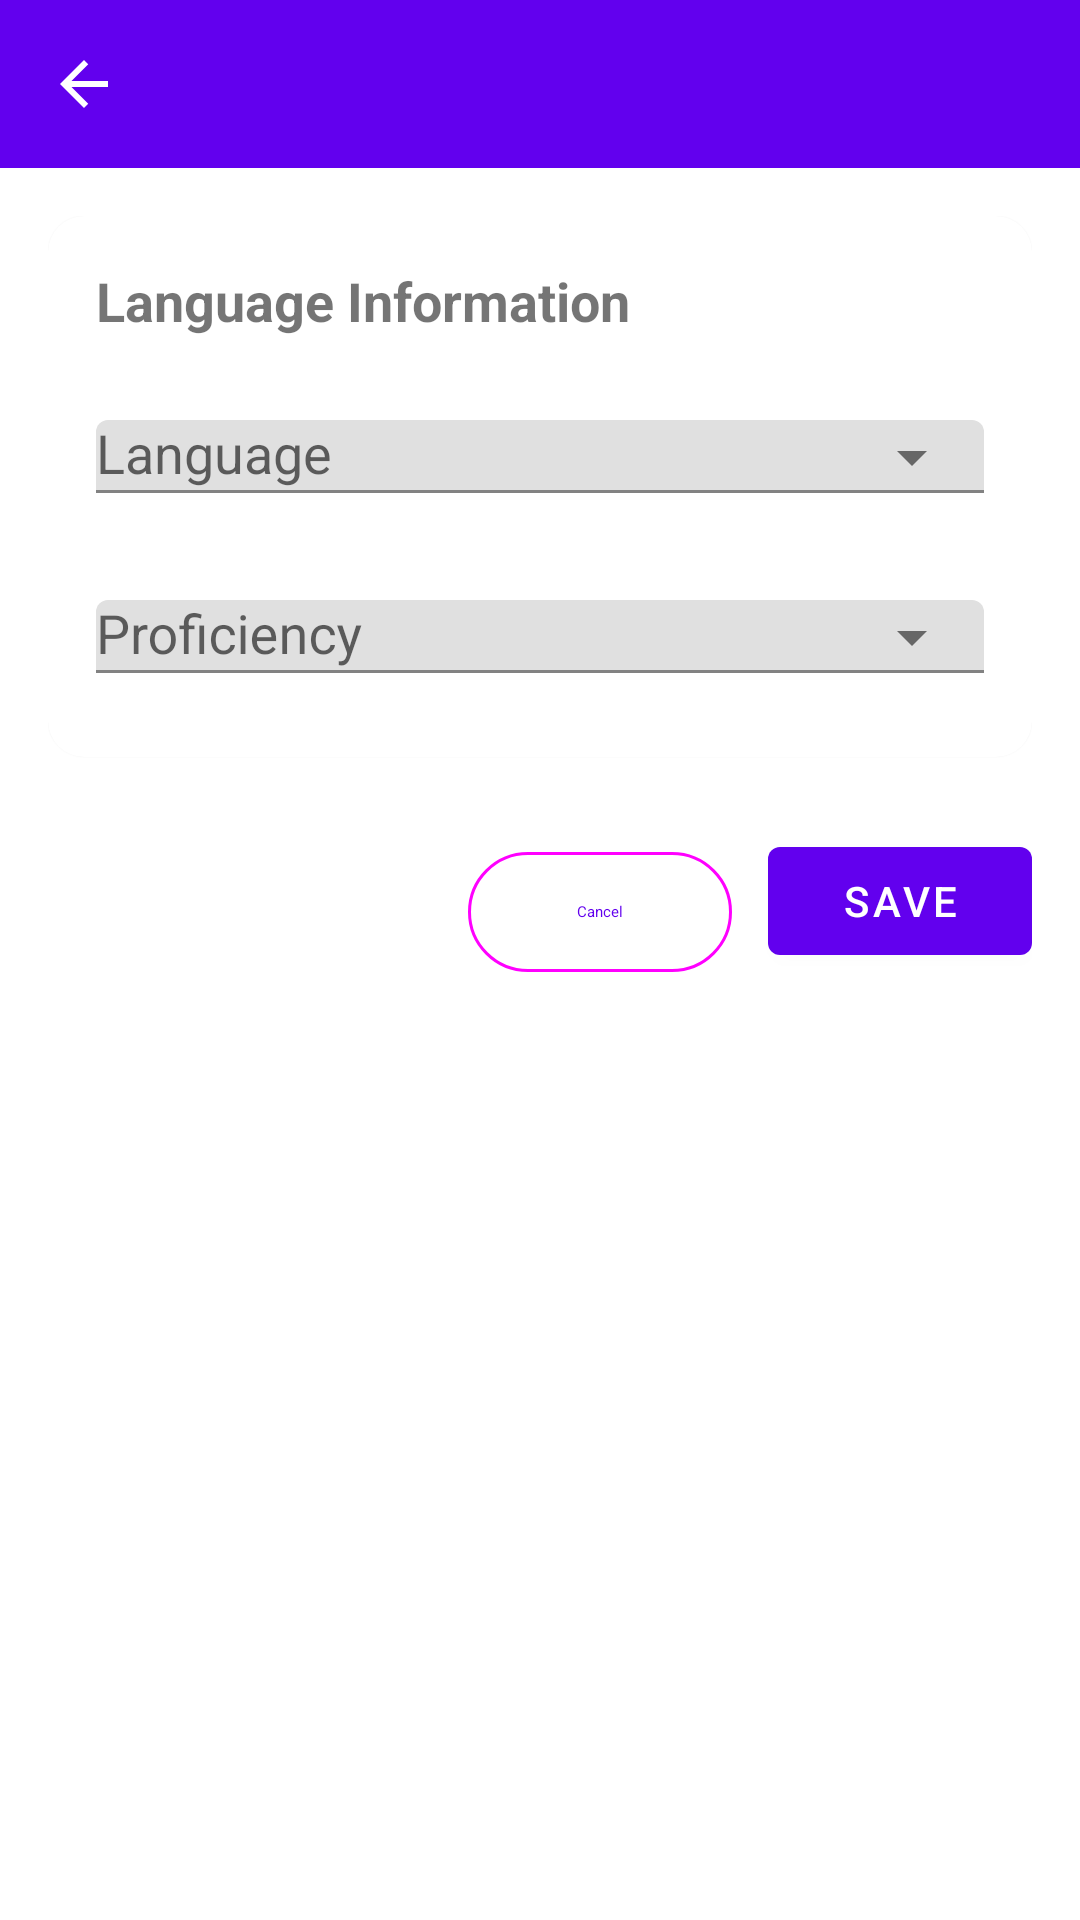

Here is an Android app screen rendered from its layout file. Give the layout XML and the strings, colors and styles it references.
<!-- AndroidManifest.xml: application theme Theme.WorkBridgeAndroid -->
<!-- res/layout/activity_edit_user_language.xml -->
<?xml version="1.0" encoding="utf-8"?>
<LinearLayout xmlns:android="http://schemas.android.com/apk/res/android"
    xmlns:app="http://schemas.android.com/apk/res-auto"
    android:layout_width="match_parent"
    android:layout_height="match_parent"
    android:orientation="vertical">

    <com.google.android.material.appbar.MaterialToolbar
        android:id="@+id/toolbar"
        android:layout_width="match_parent"
        android:layout_height="?attr/actionBarSize"
        android:background="?attr/colorPrimary"
        android:title="Language"
        android:titleTextColor="@android:color/white"
        app:navigationIcon="@drawable/ic_arrow_back" />

    <ScrollView
        android:layout_width="match_parent"
        android:layout_height="match_parent">

        <LinearLayout
            android:layout_width="match_parent"
            android:layout_height="wrap_content"
            android:orientation="vertical"
            android:padding="16dp">

            <com.google.android.material.card.MaterialCardView
                android:layout_width="match_parent"
                android:layout_height="wrap_content"
                app:cardCornerRadius="12dp">

                <LinearLayout
                    android:layout_width="match_parent"
                    android:layout_height="wrap_content"
                    android:orientation="vertical"
                    android:padding="16dp">

                    <TextView
                        android:layout_width="wrap_content"
                        android:layout_height="wrap_content"
                        android:layout_marginBottom="16dp"
                        android:text="Language Information"
                        android:textSize="18sp"
                        android:textStyle="bold" />

                    

                    <com.google.android.material.textfield.TextInputLayout
                        android:layout_width="match_parent"
                        android:layout_height="wrap_content"
                        android:layout_marginBottom="12dp"
                        android:hint="Language"
                        app:endIconMode="dropdown_menu">

                        <AutoCompleteTextView
                            android:id="@+id/actLanguage"
                            android:layout_width="match_parent"
                            android:layout_height="wrap_content"
                            android:inputType="none" />

                    </com.google.android.material.textfield.TextInputLayout>

                    

                    <com.google.android.material.textfield.TextInputLayout
                        android:layout_width="match_parent"
                        android:layout_height="wrap_content"
                        android:hint="Proficiency"
                        app:endIconMode="dropdown_menu">

                        <AutoCompleteTextView
                            android:id="@+id/actProficiency"
                            android:layout_width="match_parent"
                            android:layout_height="wrap_content"
                            android:inputType="none" />

                    </com.google.android.material.textfield.TextInputLayout>

                </LinearLayout>

            </com.google.android.material.card.MaterialCardView>

            <ProgressBar
                android:id="@+id/progressBar"
                android:layout_width="wrap_content"
                android:layout_height="wrap_content"
                android:layout_gravity="center"
                android:layout_marginTop="16dp"
                android:visibility="gone" />

            <LinearLayout
                android:layout_width="match_parent"
                android:layout_height="wrap_content"
                android:layout_marginTop="24dp"
                android:gravity="end"
                android:orientation="horizontal">

                <com.google.android.material.button.MaterialButton
                    android:id="@+id/btnCancel"
                    style="@style/Widget.Material3.Button.OutlinedButton"
                    android:layout_width="wrap_content"
                    android:layout_height="wrap_content"
                    android:text="Cancel" />

                <com.google.android.material.button.MaterialButton
                    android:id="@+id/btnSave"
                    android:layout_width="wrap_content"
                    android:layout_height="wrap_content"
                    android:layout_marginStart="12dp"
                    android:text="Save" />

            </LinearLayout>

        </LinearLayout>

    </ScrollView>

</LinearLayout>
<!-- resources referenced by this layout -->
<resources>
  <!-- drawable ic_arrow_back (drawable) -->
  <vector xmlns:android="http://schemas.android.com/apk/res/android"
      android:width="24dp"
      android:height="24dp"
      android:viewportWidth="24"
      android:viewportHeight="24">
  
      <path
          android:fillColor="#FFFFFF"
          android:pathData="M20,11H7.83L13.42,5.41L12,4L4,12L12,20L13.41,18.59L7.83,13H20V11Z"/>
  
  </vector>
  <style name="Theme.WorkBridgeAndroid" parent="Theme.MaterialComponents.DayNight.NoActionBar">
          
          <item name="colorPrimary">@color/purple_500</item>
          <item name="colorPrimaryVariant">@color/purple_700</item>
          <item name="colorOnPrimary">@color/white</item>
          
          <item name="colorSecondary">@color/teal_200</item>
          <item name="colorSecondaryVariant">@color/teal_700</item>
          <item name="colorOnSecondary">@color/black</item>
          
          <item name="android:statusBarColor">?attr/colorPrimaryVariant</item>
          
      </style>
  <!-- not gathered from this repository: default colours our renderer supplied (Android Studio template values) -->
  <color name="purple_500">#FF6200EE</color>
  <color name="purple_700">#FF3700B3</color>
  <color name="teal_200">#FF03DAC5</color>
  <color name="teal_700">#FF018786</color>
  <color name="black">#FF000000</color>
  <color name="white">#FFFFFFFF</color>
</resources>
